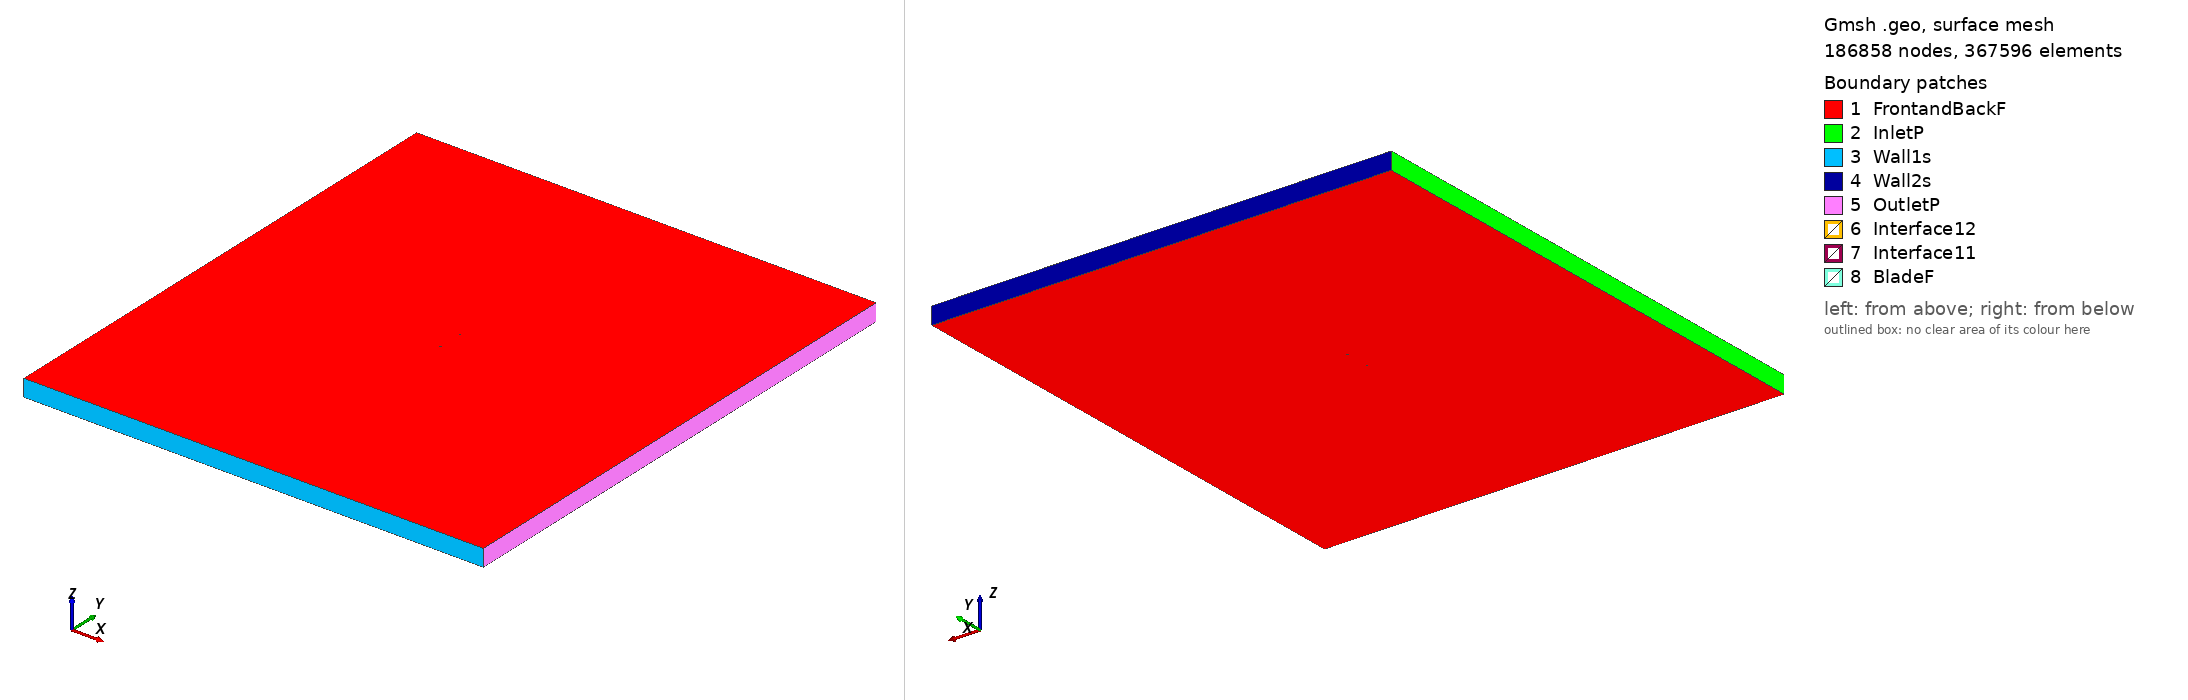

Gmsh geometry script, surface-meshed: 186858 nodes, 367596 surface elements. Boundary patches (legend numbers): 1 FrontandBackF, 2 InletP, 3 Wall1s, 4 Wall2s, 5 OutletP, 6 Interface12, 7 Interface11, 8 BladeF. Left view from above one corner, right view from below the opposite corner. Legend entries are the model's physical surfaces. The drawing asked Gmsh for element sizes between 1% and 20% of the model's largest extent; the script's own settings can give other sizes.

=== ea81006_tsr_3.2428_aoa_-8.3563.geo (drawn) ===
SetFactory("OpenCASCADE");

Point(1) = {0.074204, 0.750000, 0, 1.0};
Point(2) = {0.066705, 0.749444, 0, 1.0};
Point(3) = {0.059202, 0.748918, 0, 1.0};
Point(4) = {0.044200, 0.747837, 0, 1.0};
Point(5) = {0.029219, 0.746606, 0, 1.0};
Point(6) = {0.014285, 0.745065, 0, 1.0};
Point(7) = {-0.000610, 0.743256, 0, 1.0};
Point(8) = {-0.015490, 0.741343, 0, 1.0};
Point(9) = {-0.030335, 0.739193, 0, 1.0};
Point(10) = {-0.045150, 0.736835, 0, 1.0};
Point(11) = {-0.059882, 0.733913, 0, 1.0};
Point(12) = {-0.067171, 0.731932, 0, 1.0};
Point(13) = {-0.072938, 0.729903, 0, 1.0};
Point(14) = {-0.074204, 0.728201, 0, 1.0};
Point(15) = {-0.072502, 0.726935, 0, 1.0};
Point(16) = {-0.066395, 0.726649, 0, 1.0};
Point(17) = {-0.058844, 0.726849, 0, 1.0};
Point(18) = {-0.043894, 0.728286, 0, 1.0};
Point(19) = {-0.029028, 0.730288, 0, 1.0};
Point(20) = {-0.014191, 0.732498, 0, 1.0};
Point(21) = {0.000610, 0.734945, 0, 1.0};
Point(22) = {0.015397, 0.737496, 0, 1.0};
Point(23) = {0.030144, 0.740314, 0, 1.0};
Point(24) = {0.044845, 0.743444, 0, 1.0};
Point(25) = {0.059524, 0.746722, 0, 1.0};
Point(26) = {0.066862, 0.748376, 0, 1.0};
Point(27) = {-0.074204, -0.750000, 0, 1.0};
Point(28) = {-0.066705, -0.749444, 0, 1.0};
Point(29) = {-0.059202, -0.748918, 0, 1.0};
Point(30) = {-0.044200, -0.747837, 0, 1.0};
Point(31) = {-0.029219, -0.746606, 0, 1.0};
Point(32) = {-0.014285, -0.745065, 0, 1.0};
Point(33) = {0.000610, -0.743256, 0, 1.0};
Point(34) = {0.015490, -0.741343, 0, 1.0};
Point(35) = {0.030335, -0.739193, 0, 1.0};
Point(36) = {0.045150, -0.736835, 0, 1.0};
Point(37) = {0.059882, -0.733913, 0, 1.0};
Point(38) = {0.067171, -0.731932, 0, 1.0};
Point(39) = {0.072938, -0.729903, 0, 1.0};
Point(40) = {0.074204, -0.728201, 0, 1.0};
Point(41) = {0.072502, -0.726935, 0, 1.0};
Point(42) = {0.066395, -0.726649, 0, 1.0};
Point(43) = {0.058844, -0.726849, 0, 1.0};
Point(44) = {0.043894, -0.728286, 0, 1.0};
Point(45) = {0.029028, -0.730288, 0, 1.0};
Point(46) = {0.014191, -0.732498, 0, 1.0};
Point(47) = {-0.000610, -0.734945, 0, 1.0};
Point(48) = {-0.015397, -0.737496, 0, 1.0};
Point(49) = {-0.030144, -0.740314, 0, 1.0};
Point(50) = {-0.044845, -0.743444, 0, 1.0};
Point(51) = {-0.059524, -0.746722, 0, 1.0};
Point(52) = {-0.066862, -0.748376, 0, 1.0};

// Lines: first blade (splines 1-4)
Spline(1) = {1:9};
Spline(2) = {9:18};
Spline(3) = {18:26};
Spline(4) = {26,1};

// Lines: second blade (splines 5-8)
Spline(5) = {27:35};
Spline(6) = {35:44};
Spline(7) = {44:52};
Spline(8) = {52,27};

// Outer domain (points 20001-4 and lines)
Point(53) = {-13.50000000, -15.00000000, 0, 1.0};
Point(54) = {-13.50000000, 15.00000000, 0, 1.0};
Point(55) = {13.50000000, 15.00000000, 0, 1.0};
Point(56) = {13.50000000, -15.00000000, 0, 1.0};
Line(11) = {53, 54};
Line(12) = {54, 55};
Line(13) = {55, 56};
Line(14) = {53, 56};

// Interface (between moving and stationary domain) (circles)
Circle(9) = {0, 0, 0, 0.80000000, 0, 2*Pi};
Circle(10) = {0, 0, 0, 0.80000000, 0, 2*Pi};

// Loops collect Lines/Splines/etc (blade1, blade2, domain, first circle)
Line Loop(1) = {1:4};
Line Loop(2) = {5:8};
Line Loop(3) = {11,12,13,-14};
Line Loop(4) = {9};

// BooleanDifference cuts out the circle/interface from the domain
Plane Surface(1) = {3};
Plane Surface(2) = {4};
BooleanDifference{ Surface{1}; Delete;}{ Surface{2}; Delete;}

// This one cuts out the blades from the inner circle/interface
Line Loop(6) = {10};
Plane Surface(5) = {6};
Plane Surface(6) = {1};
Plane Surface(7) = {2};
BooleanDifference{ Surface{5}; Delete;}{ Surface{6,7}; Delete;}

// extrude to 3rd dimension
Extrude {0, 0, 1} {Surface{1}; Surface{5}; Layers{1}; Recombine;}

// Physical Surfaces are the named boundaries (patches)
Physical Surface("Interface11") = {12};
Physical Surface("Interface12") = {10};

// sides of domain
Physical Surface("InletP") = {6};
Physical Surface("OutletP") = {9};

// top and bottom of domain
Physical Surface("Wall1s") = {7};
Physical Surface("Wall2s") = {8};

// Check FrontandBackF by ensuring there is nothing in the 3rd dimension
Physical Surface("FrontandBackF") = {1,11,5,21};
Physical Surface("BladeF") = {13:20};
Physical Volume("Turbine") = {2};
Physical Volume("Farfield") = {1};

// settings for airfoil boundary layer
Field[1] = BoundaryLayer;
Field[1].EdgesList = {1:8};
Field[1].hwall_n = 1e-3;
Field[1].thickness = 1.5e-2;
Field[1].ratio = 1.05;
Field[1].Quads = 1;
BoundaryLayer Field = 1;

// control points for mesh (blade and interface)
// floor((arc length / 1.5mm)/ 6) -> Transfinite Line
Transfinite Line {1,2,3,5,6,7} = 32 Using Progression 1;
Transfinite Line {4,8} = 1 Using Progression 1;
Transfinite Line {9, 15} = 800 Using Progression 1;

// For more information on gmsh syntax, visit http://gmsh.info/doc/texinfo/gmsh.html
